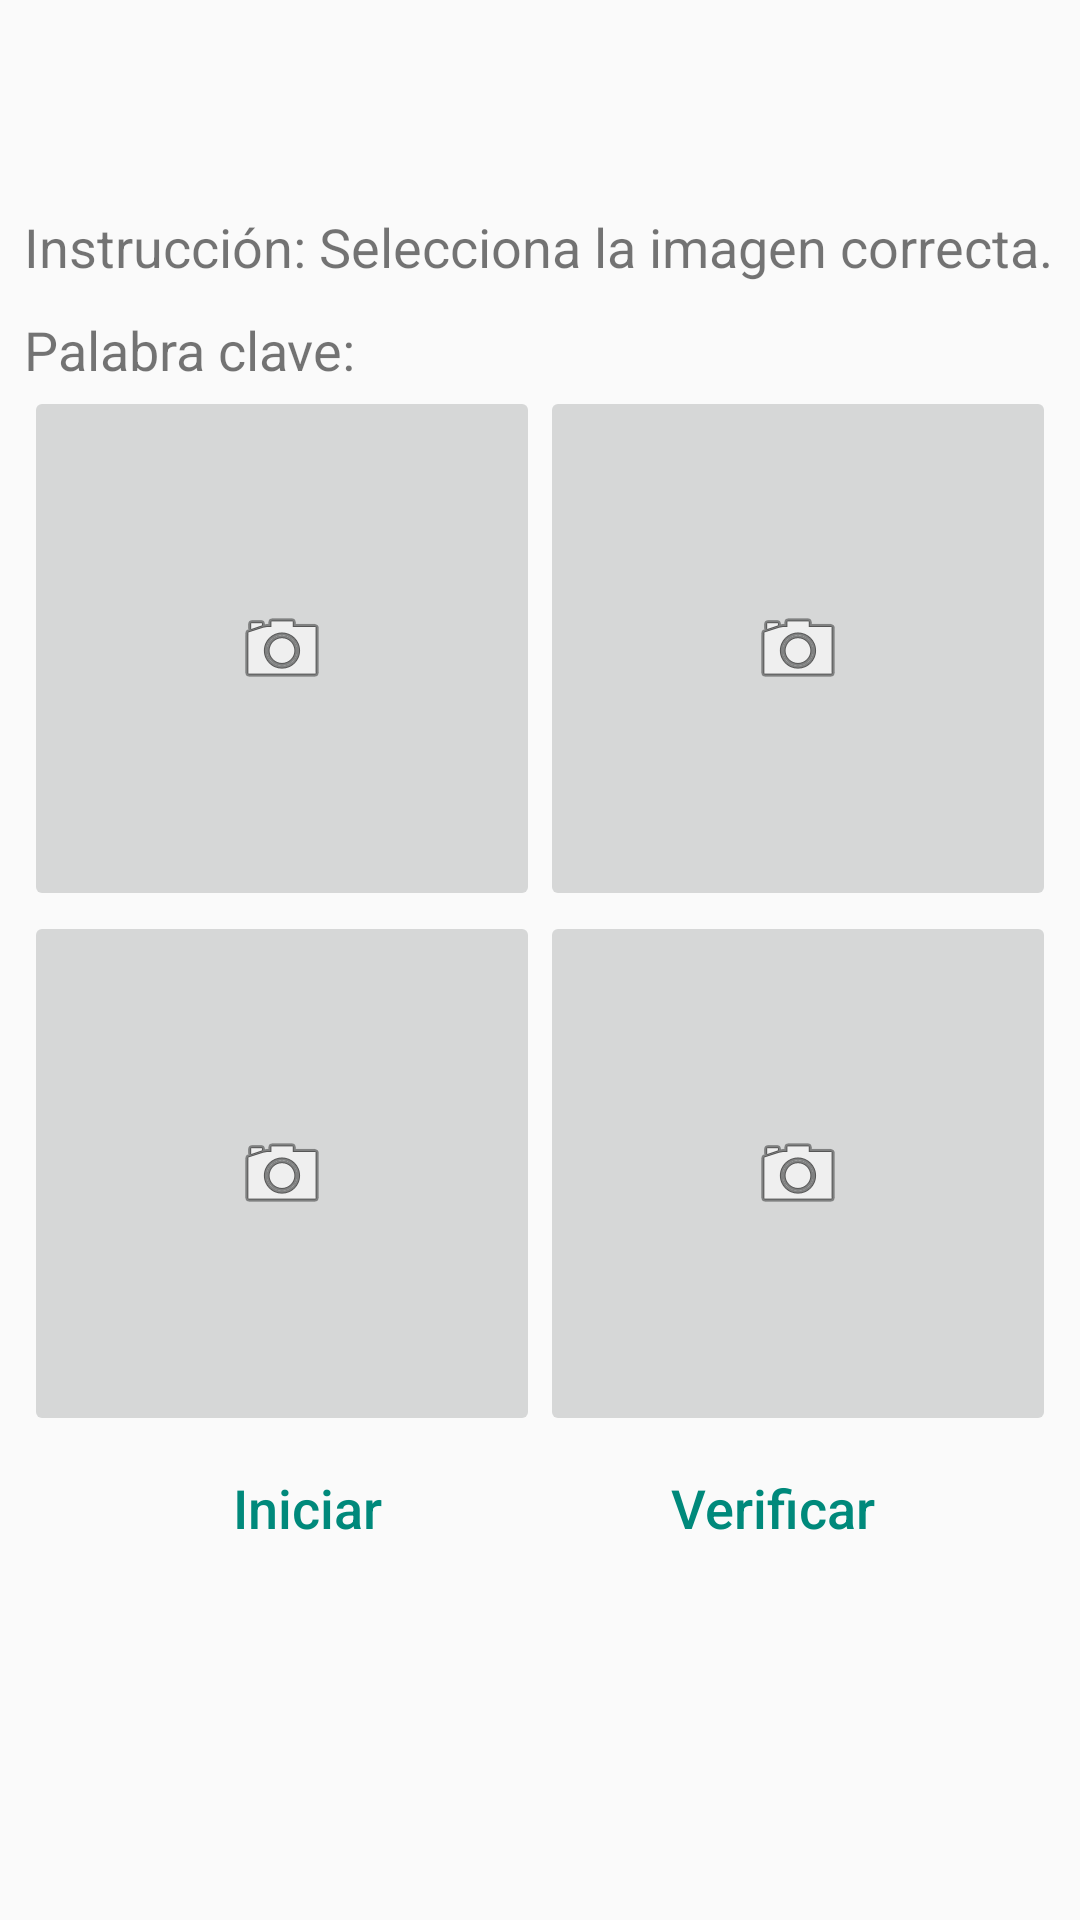

Layout XML and referenced resources for this Android screen:
<!-- AndroidManifest.xml: application theme AppTheme -->
<!-- res/layout/fragment_matching.xml -->
<?xml version="1.0" encoding="utf-8"?>

<android.support.constraint.ConstraintLayout xmlns:android="http://schemas.android.com/apk/res/android"
    xmlns:app="http://schemas.android.com/apk/res-auto"
    xmlns:tools="http://schemas.android.com/tools"
    android:layout_width="match_parent"
    android:layout_height="match_parent">

    <ScrollView
        android:id="@+id/scrollView2"
        android:layout_width="0dp"
        android:layout_height="0dp"
        android:layout_marginBottom="8dp"
        android:layout_marginEnd="8dp"
        android:layout_marginStart="8dp"
        android:layout_marginTop="70dp"
        app:layout_constraintBottom_toBottomOf="parent"
        app:layout_constraintEnd_toEndOf="parent"
        app:layout_constraintStart_toStartOf="parent"
        app:layout_constraintTop_toTopOf="parent">

        <LinearLayout
            android:layout_width="match_parent"
            android:layout_height="wrap_content"
            android:orientation="vertical">
            <TextView
                android:id="@+id/textView2"
                android:layout_width="match_parent"
                android:layout_height="wrap_content"
                android:text="Instrucción: Selecciona la imagen correcta."
                android:textSize="18sp" />

            <LinearLayout
                android:layout_width="match_parent"
                android:layout_height="wrap_content"
                android:orientation="horizontal">
                <TextView
                    android:id="@+id/txtDescriptionId"
                    android:layout_width="wrap_content"
                    android:layout_height="wrap_content"
                    android:layout_marginTop="10sp"
                    android:text="@string/keyword"
                    android:textSize="18sp" />

                <TextView
                    android:id="@+id/txtKeyWordId"
                    android:layout_width="wrap_content"
                    android:layout_height="wrap_content"
                    android:layout_marginTop="10sp"
                    android:textSize="18sp"
                    android:textStyle="bold" />
            </LinearLayout>

            <LinearLayout
                android:layout_width="match_parent"
                android:layout_height="175dp"
                android:orientation="horizontal">

                <ImageButton
                    android:id="@+id/imageButton2"
                    android:layout_width="wrap_content"
                    android:layout_height="match_parent"
                    android:layout_weight="1"
                    app:srcCompat="@android:drawable/ic_menu_camera" />
                <ImageButton
                    android:id="@+id/imageButton1"
                    android:layout_width="wrap_content"
                    android:layout_height="match_parent"
                    android:layout_weight="1"
                    app:srcCompat="@android:drawable/ic_menu_camera" />
            </LinearLayout>

            <LinearLayout
                android:layout_width="match_parent"
                android:layout_height="175dp"
                android:orientation="horizontal">

                <ImageButton
                    android:id="@+id/imageButton4"
                    android:layout_width="wrap_content"
                    android:layout_height="match_parent"
                    android:layout_weight="1"
                    app:srcCompat="@android:drawable/ic_menu_camera" />

                <ImageButton
                    android:id="@+id/imageButton3"
                    android:layout_width="wrap_content"
                    android:layout_height="match_parent"
                    android:layout_weight="1"
                    app:srcCompat="@android:drawable/ic_menu_camera" />
            </LinearLayout>

            <LinearLayout
                android:layout_width="match_parent"
                android:layout_height="match_parent"
                style="?android:attr/buttonBarStyle"
                android:orientation="horizontal"
                android:gravity="center_horizontal">
                <Button
                    android:id="@+id/btnOmmited2Id"
                    style="?android:attr/buttonBarButtonStyle"
                    android:layout_width="150dp"
                    android:layout_height="wrap_content"
                    android:layout_marginEnd="5dp"
                    android:background="?attr/selectableItemBackgroundBorderless"
                    android:text="@string/start"
                    android:textAllCaps="false"
                    android:textSize="18sp" />

                <Button
                    android:id="@+id/btnVerify2Id"
                    style="?android:attr/buttonBarButtonStyle"
                    android:layout_width="150dp"
                    android:layout_height="wrap_content"
                    android:background="?attr/selectableItemBackgroundBorderless"
                    android:text="@string/verify_text"
                    android:textAllCaps="false"
                    android:textSize="18sp" />
            </LinearLayout>
        </LinearLayout>
    </ScrollView>
</android.support.constraint.ConstraintLayout>
<!-- resources referenced by this layout -->
<resources>
  <string name="keyword">Palabra clave:  </string>
  <string name="start">Iniciar</string>
  <string name="verify_text">Verificar</string>
  <style name="AppTheme" parent="Theme.AppCompat.Light.DarkActionBar">
          
          <item name="colorPrimary">#00897B</item>
          <item name="colorPrimaryDark">#00897B</item>
          <item name="colorAccent">#00897B</item>
      </style>
</resources>
